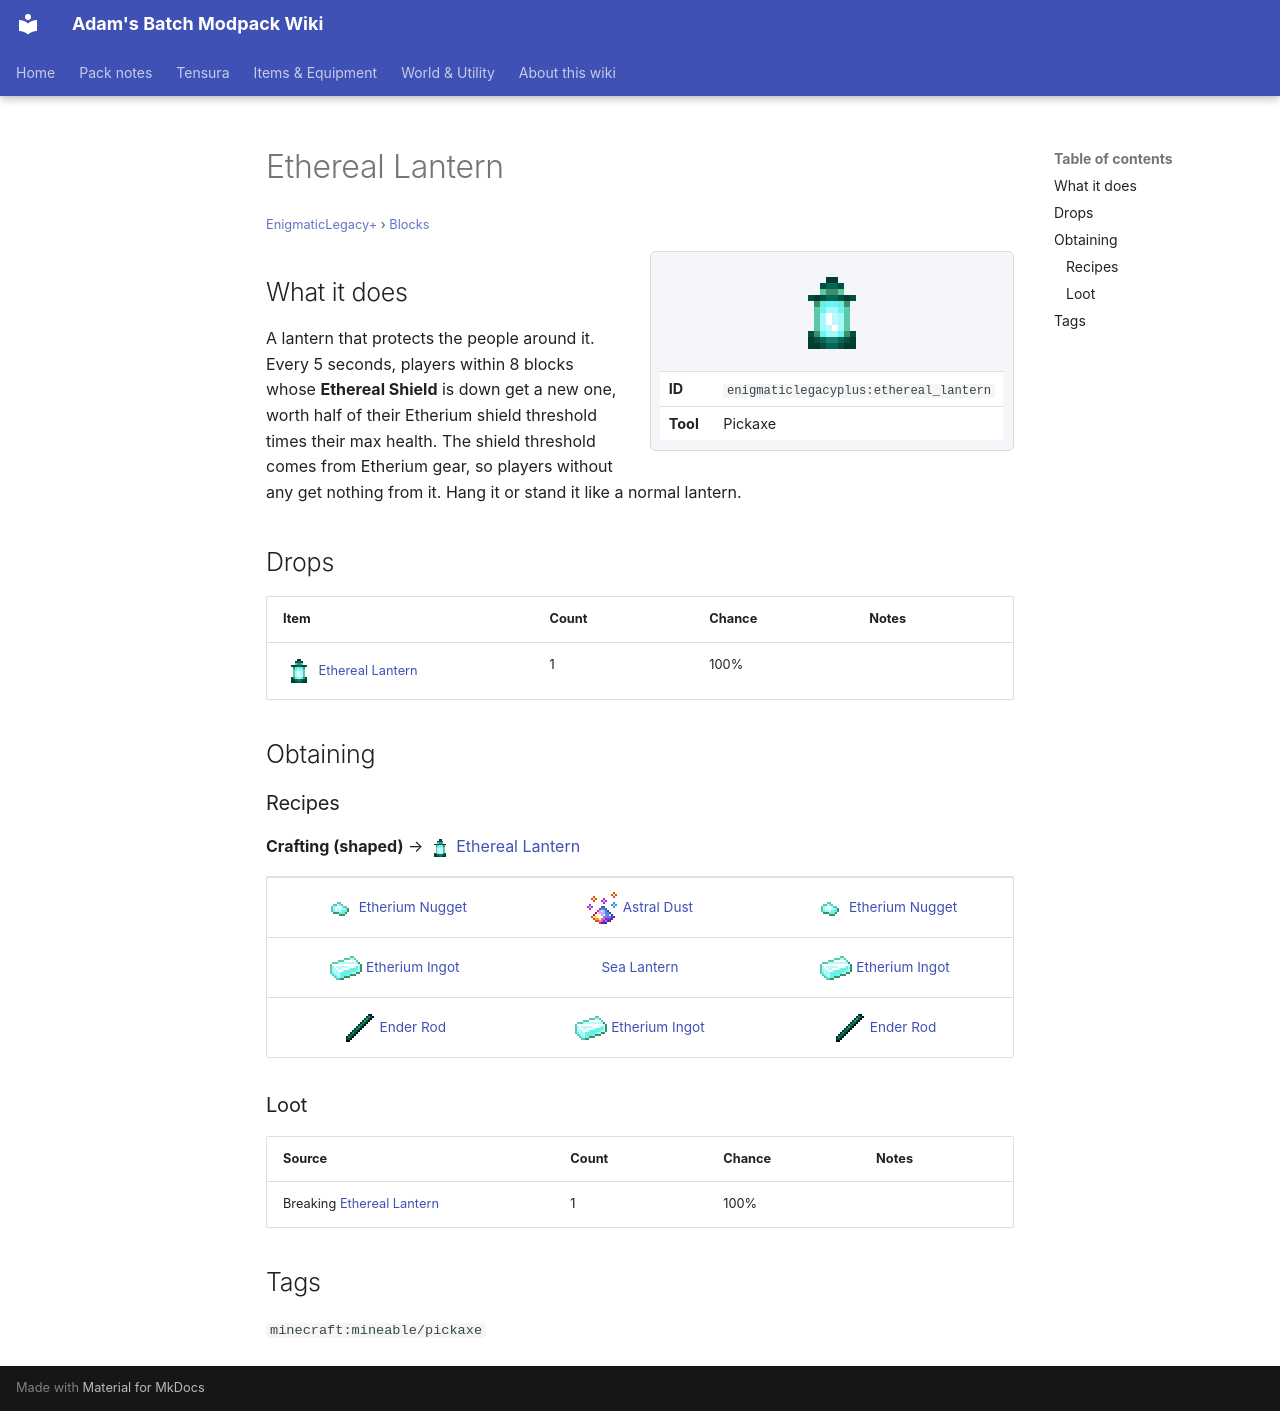

repository: Proteus-Nell/Adams-Batch-MC-Modpack-Wiki · page: enigmatic-legacy-plus/blocks/ethereal-lantern/index.html · generator: mkdocs

# Ethereal Lantern

<small>[EnigmaticLegacy+](../index.md) &rsaquo; [Blocks](index.md)</small>

<div class="infobox" markdown>

![Ethereal Lantern](../../assets/icons/enigmaticlegacyplus/item/ethereal_lantern.png)

| | |
|---|---|
| **ID** | `enigmaticlegacyplus:ethereal_lantern` |
| **Tool** | Pickaxe |

</div>

## What it does

A lantern that protects the people around it. Every 5 seconds, players within 8 blocks whose **Ethereal Shield** is down get a new one, worth half of their Etherium shield threshold times their max health. The shield threshold comes from Etherium gear, so players without any get nothing from it. Hang it or stand it like a normal lantern.



## Drops

| Item | Count | Chance | Notes |
|---|---|---|---|
| ![](../../assets/icons/enigmaticlegacyplus/item/ethereal_lantern.png) [Ethereal Lantern](ethereal-lantern.md) | 1 | 100% |  |

## Obtaining

### Recipes

**Crafting (shaped)** &rarr; ![](../../assets/icons/enigmaticlegacyplus/item/ethereal_lantern.png) [Ethereal Lantern](ethereal-lantern.md)

<div class="recipe" markdown>

| | | |
|---|---|---|
| ![](../../assets/icons/enigmaticlegacyplus/item/etherium_nugget.png) [Etherium Nugget](../items/materials/etherium-nugget.md) | ![](../../assets/icons/enigmaticlegacyplus/item/astral_dust.png) [Astral Dust](../items/generic/astral-dust.md) | ![](../../assets/icons/enigmaticlegacyplus/item/etherium_nugget.png) [Etherium Nugget](../items/materials/etherium-nugget.md) |
| ![](../../assets/icons/enigmaticlegacyplus/item/etherium_ingot.png) [Etherium Ingot](../items/materials/etherium-ingot.md) |  [Sea Lantern](https://minecraft.wiki/w/Sea_Lantern) | ![](../../assets/icons/enigmaticlegacyplus/item/etherium_ingot.png) [Etherium Ingot](../items/materials/etherium-ingot.md) |
| ![](../../assets/icons/enigmaticlegacyplus/item/ender_rod.png) [Ender Rod](../items/generic/ender-rod.md) | ![](../../assets/icons/enigmaticlegacyplus/item/etherium_ingot.png) [Etherium Ingot](../items/materials/etherium-ingot.md) | ![](../../assets/icons/enigmaticlegacyplus/item/ender_rod.png) [Ender Rod](../items/generic/ender-rod.md) |

</div>

### Loot

| Source | Count | Chance | Notes |
|---|---|---|---|
| Breaking [Ethereal Lantern](ethereal-lantern.md) | 1 | 100% |  |

## Tags

`minecraft:mineable/pickaxe`
